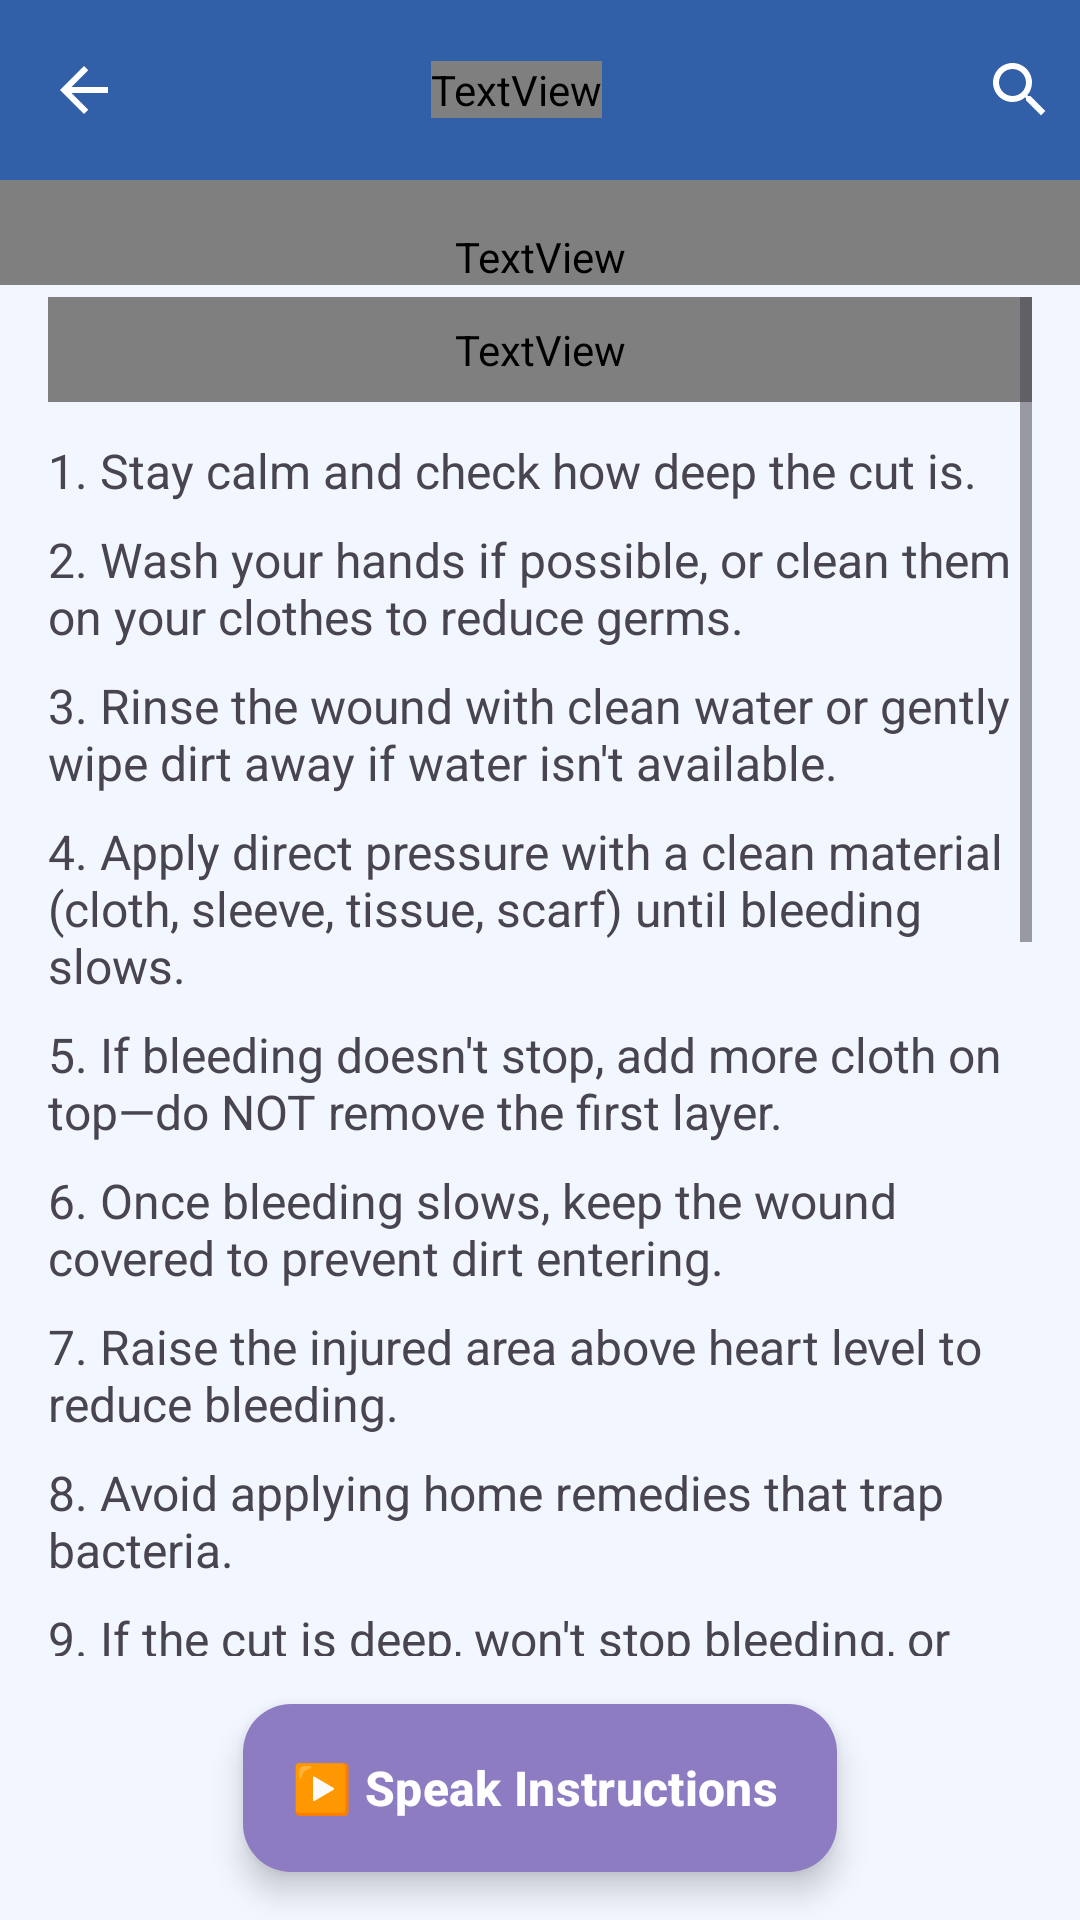

Reconstruct the res/layout file that produces this screen, plus the resources it refers to.
<!-- AndroidManifest.xml: application theme Theme.MadProject -->
<!-- res/layout/activity_firstaid.xml -->
<?xml version="1.0" encoding="utf-8"?>
<RelativeLayout xmlns:android="http://schemas.android.com/apk/res/android"
    xmlns:app="http://schemas.android.com/apk/res-auto"
    android:layout_width="match_parent"
    android:layout_height="match_parent"
    android:background="#F2F6FF">

    
    <include
        android:id="@+id/mainToolbar"
        layout="@layout/activity_toolbar" />

    
    <TextView
        android:id="@+id/txtPageTitle"
        android:layout_width="match_parent"
        android:layout_height="wrap_content"
        android:text="Wound First Aid"
        android:textSize="22sp"
        android:gravity="center"
        android:fontFamily="@font/poppins"
        android:textColor="#cc1616"
        android:textStyle="bold"
        android:layout_below="@id/mainToolbar"
        android:paddingStart="16dp"
        android:paddingEnd="16dp"
        android:paddingTop="16dp"
        android:layout_marginBottom="4dp"/>

    
    <com.google.android.material.floatingactionbutton.ExtendedFloatingActionButton
        android:id="@+id/btn_speak_instructions"
        android:layout_width="wrap_content"
        android:layout_height="wrap_content"
        android:text="▶️ Speak Instructions"
        android:textColor="#FFFFFF"
        android:textStyle="bold"
        android:textSize="16sp"
        android:layout_alignParentBottom="true"
        android:layout_centerHorizontal="true"
        android:layout_marginBottom="16dp"
        app:backgroundTint="#8E7CC3"
        app:icon="@null"
        android:elevation="6dp" />

    
    <ScrollView
        android:layout_width="match_parent"
        android:layout_height="match_parent"
        android:layout_below="@id/txtPageTitle"
        android:layout_above="@id/btn_speak_instructions"
        android:fillViewport="true"
        android:paddingStart="16dp"
        android:paddingEnd="16dp"
        android:paddingBottom="16dp">

        <LinearLayout
            android:id="@+id/instruction_container"
            android:layout_width="match_parent"
            android:layout_height="wrap_content"
            android:orientation="vertical">

            <TextView
                android:layout_width="match_parent"
                android:layout_height="wrap_content"
                android:text="➤  Steps to Follow"
                android:textSize="18sp"
                android:background="@drawable/bluebg"
                android:textStyle="bold"
                android:fontFamily="@font/poppins"
                android:textColor="#1A237E"
                android:layout_marginBottom="12dp" />

            <TextView
                android:layout_width="wrap_content"
                android:layout_height="wrap_content"
                android:text="1. Stay calm and check how deep the cut is."
                android:layout_marginBottom="8dp"
                android:textSize="16sp"/>

            <TextView
                android:layout_width="wrap_content"
                android:layout_height="wrap_content"
                android:text="2. Wash your hands if possible, or clean them on your clothes to reduce germs."
                android:layout_marginBottom="8dp"
                android:textSize="16sp"/>

            <TextView
                android:layout_width="wrap_content"
                android:layout_height="wrap_content"
                android:text="3. Rinse the wound with clean water or gently wipe dirt away if water isn't available."
                android:layout_marginBottom="8dp"
                android:textSize="16sp"/>

            <TextView
                android:layout_width="wrap_content"
                android:layout_height="wrap_content"
                android:text="4. Apply direct pressure with a clean material (cloth, sleeve, tissue, scarf) until bleeding slows."
                android:layout_marginBottom="8dp"
                android:textSize="16sp"/>

            <TextView
                android:layout_width="wrap_content"
                android:layout_height="wrap_content"
                android:text="5. If bleeding doesn't stop, add more cloth on top—do NOT remove the first layer."
                android:layout_marginBottom="8dp"
                android:textSize="16sp"/>

            <TextView
                android:layout_width="wrap_content"
                android:layout_height="wrap_content"
                android:text="6. Once bleeding slows, keep the wound covered to prevent dirt entering."
                android:layout_marginBottom="8dp"
                android:textSize="16sp"/>

            <TextView
                android:layout_width="wrap_content"
                android:layout_height="wrap_content"
                android:text="7. Raise the injured area above heart level to reduce bleeding."
                android:layout_marginBottom="8dp"
                android:textSize="16sp"/>

            <TextView
                android:layout_width="wrap_content"
                android:layout_height="wrap_content"
                android:text="8. Avoid applying home remedies that trap bacteria."
                android:layout_marginBottom="8dp"
                android:textSize="16sp"/>

            <TextView
                android:layout_width="wrap_content"
                android:layout_height="wrap_content"
                android:text="9. If the cut is deep, won't stop bleeding, or shows muscle/fat, seek medical help."
                android:layout_marginBottom="20dp"
                android:textSize="16sp"/>

            <TextView
                android:layout_width="match_parent"
                android:layout_height="wrap_content"
                android:text="🚫 Avoid These Actions"
                android:textSize="18sp"
                android:gravity="center"
                android:background="@drawable/redbg"
                android:textStyle="bold"
                android:fontFamily="@font/poppins"
                android:textColor="#cc1616"
                android:layout_marginBottom="12dp" />

            <TextView
                android:layout_width="match_parent"
                android:layout_height="wrap_content"
                android:text="❌ Do NOT use toothpaste, oil, haldi, or ghee on wounds."
                android:textSize="16sp"
                android:layout_marginBottom="8dp"/>

            <TextView
                android:layout_width="match_parent"
                android:layout_height="wrap_content"
                android:text="❌ Do NOT remove cloth once soaked with blood—add more layers instead."
                android:textSize="16sp"
                android:layout_marginBottom="8dp"/>

            <TextView
                android:layout_width="match_parent"
                android:layout_height="wrap_content"
                android:text="❌ Do NOT blow on the wound or touch it with dirty hands."
                android:textSize="16sp"
                android:layout_marginBottom="8dp"/>

            <TextView
                android:layout_width="match_parent"
                android:layout_height="wrap_content"
                android:text="❌ Do NOT ignore deep cuts or signs of infection."
                android:textSize="16sp"
                android:layout_marginBottom="20dp"/>

            <TextView
                android:layout_width="match_parent"
                android:layout_height="wrap_content"
                android:text="🔍 Possible Causes"
                android:background="@drawable/greenbg"
                android:textSize="18sp"
                android:gravity="center"
                android:fontFamily="@font/poppins"
                android:textStyle="bold"
                android:textColor="#2E7D32"
                android:layout_marginBottom="12dp" />

            <TextView
                android:layout_width="match_parent"
                android:layout_height="wrap_content"
                android:text="• Sharp objects (glass, knife, metal)"
                android:textSize="16sp"
                android:layout_marginBottom="8dp" />

            <TextView
                android:layout_width="match_parent"
                android:layout_height="wrap_content"
                android:text="• Falls or accidents"
                android:textSize="16sp"
                android:layout_marginBottom="8dp" />

            <TextView
                android:layout_width="match_parent"
                android:layout_height="wrap_content"
                android:text="• Sports injuries"
                android:textSize="16sp"
                android:layout_marginBottom="8dp" />

            <TextView
                android:layout_width="match_parent"
                android:layout_height="wrap_content"
                android:text="• Outdoor work or play accidents"
                android:textSize="16sp"
                android:layout_marginBottom="80dp" />

        </LinearLayout>

    </ScrollView>

</RelativeLayout>
<!-- res/layout/activity_toolbar.xml (included above) -->
<?xml version="1.0" encoding="utf-8"?>
<androidx.appcompat.widget.Toolbar
    xmlns:android="http://schemas.android.com/apk/res/android"
    android:id="@+id/toolbar"
    android:layout_width="match_parent"
    android:layout_height="60dp"
    android:background="#315fa8"
    android:theme="@style/ThemeOverlay.AppCompat.Dark.ActionBar">

    <ImageButton
        android:id="@+id/btnMenu"
        android:layout_width="wrap_content"
        android:layout_height="wrap_content"
        android:src="@drawable/ic_back"
        android:background="?attr/selectableItemBackgroundBorderless"
        android:contentDescription="Back"
        android:layout_gravity="start"/>

    <FrameLayout
        android:layout_width="wrap_content"
        android:layout_height="match_parent"
        android:layout_gravity="center"
        android:layout_marginStart="48dp"
        android:layout_marginEnd="48dp">

        <TextView
            android:id="@+id/toolbarTitle"
            android:layout_width="wrap_content"
            android:layout_height="wrap_content"
            android:text="Aid Assist"
            android:textColor="#FFFFFF"
            android:textSize="20sp"
            android:textStyle="bold"
            android:fontFamily="@font/poppins"
            android:layout_gravity="center"
            android:gravity="center"/>

        <EditText
            android:id="@+id/toolbar_search_input"
            android:layout_width="match_parent"
            android:layout_height="match_parent"
            android:hint="Search topic..."
            android:textColor="#FFFFFF"
            android:textColorHint="#CCCCCC"
            android:background="@android:color/transparent"
            android:singleLine="true"
            android:imeOptions="actionSearch"
            android:paddingStart="0dp"
            android:paddingEnd="0dp"
            android:textSize="18sp"
            android:fontFamily="@font/poppins"
            android:layout_gravity="center_vertical"
            android:visibility="gone" />

    </FrameLayout>

    <ImageButton
        android:id="@+id/btnSearch"
        android:layout_width="wrap_content"
        android:layout_height="wrap_content"
        android:src="@drawable/ic_search"
        android:background="?attr/selectableItemBackgroundBorderless"
        android:contentDescription="Toggle Search"
        android:layout_gravity="end"
        android:padding="8dp"/>

</androidx.appcompat.widget.Toolbar>
<!-- resources referenced by this layout -->
<resources>
  <!-- drawable bluebg (drawable) -->
  <shape xmlns:android="http://schemas.android.com/apk/res/android">
      <solid android:color="#E8F0FE"/>
      <stroke
          android:width="1dp"
          android:color="#C7D8FF"/>
      <corners android:radius="10dp"/>
      <padding
          android:left="12dp"
          android:top="8dp"
          android:right="12dp"
          android:bottom="8dp"/>
  </shape>
  <!-- drawable greenbg (drawable) -->
  <shape xmlns:android="http://schemas.android.com/apk/res/android">
      <solid android:color="#EAF7EF"/>
      <stroke
          android:width="1dp"
          android:color="#BFE5CC"/>
      <corners android:radius="10dp"/>
      <padding
          android:left="12dp"
          android:top="8dp"
          android:right="12dp"
          android:bottom="8dp"/>
  </shape>
  <!-- drawable ic_back (drawable) -->
  <vector
      xmlns:android="http://schemas.android.com/apk/res/android"
      android:width="24dp"
      android:height="24dp"
      android:viewportWidth="960"
      android:viewportHeight="960"
      android:tint="?attr/colorControlNormal"
      android:autoMirrored="true">
  
      <path
          android:fillColor="@android:color/white"
          android:pathData="M313,520L537,744L480,800L160,
          480L480,160L537,216L313,440L800,440L800,520L313,
          520Z"/>
  </vector>
  <!-- drawable ic_search (drawable) -->
  <vector xmlns:android="http://schemas.android.com/apk/res/android"
      android:width="24dp"
      android:height="24dp"
      android:viewportWidth="24"
      android:viewportHeight="24">
      <path
          android:fillColor="#FFFFFF"
          android:pathData="M15.5,14h-.79l-.28-.27
              C15.41,12.59 16,11.11 16,9.5
              16,5.91 13.09,3 9.5,3
              5.91,3 3,5.91 3,9.5
              3,13.09 5.91,16 9.5,16
              c1.61,0 3.09-.59 4.23-1.57l.27.28v.79l5,4.99
              L20.49,19l-4.99-5zm-6,0C7.01,14 5,11.99 5,9.5
              5,7.01 7.01,5 9.5,5
              11.99,5 14,7.01 14,9.5
              14,11.99 11.99,14 9.5,14z"/>
  </vector>
  <!-- drawable redbg (drawable) -->
  <shape xmlns:android="http://schemas.android.com/apk/res/android">
      <solid android:color="#FFF0F2"/>
  
      <stroke
          android:width="1dp"
          android:color="#F4B6BE"/>
  
      <corners android:radius="14dp"/>
  
      <padding
          android:left="14dp"
          android:top="8dp"
          android:right="14dp"
          android:bottom="8dp"/>
  </shape>
  <style name="Theme.MadProject" parent="Theme.Material3.DayNight.NoActionBar">
          <item name="colorPrimary">@color/purple_500</item>
          <item name="colorOnPrimary">@color/white</item>
          <item name="textInputStyle">@style/Widget.Material3.TextInputLayout.OutlinedBox</item>
      </style>
  <color name="purple_500">#6200EE</color>
  <color name="white">#FFFFFF</color>
</resources>
